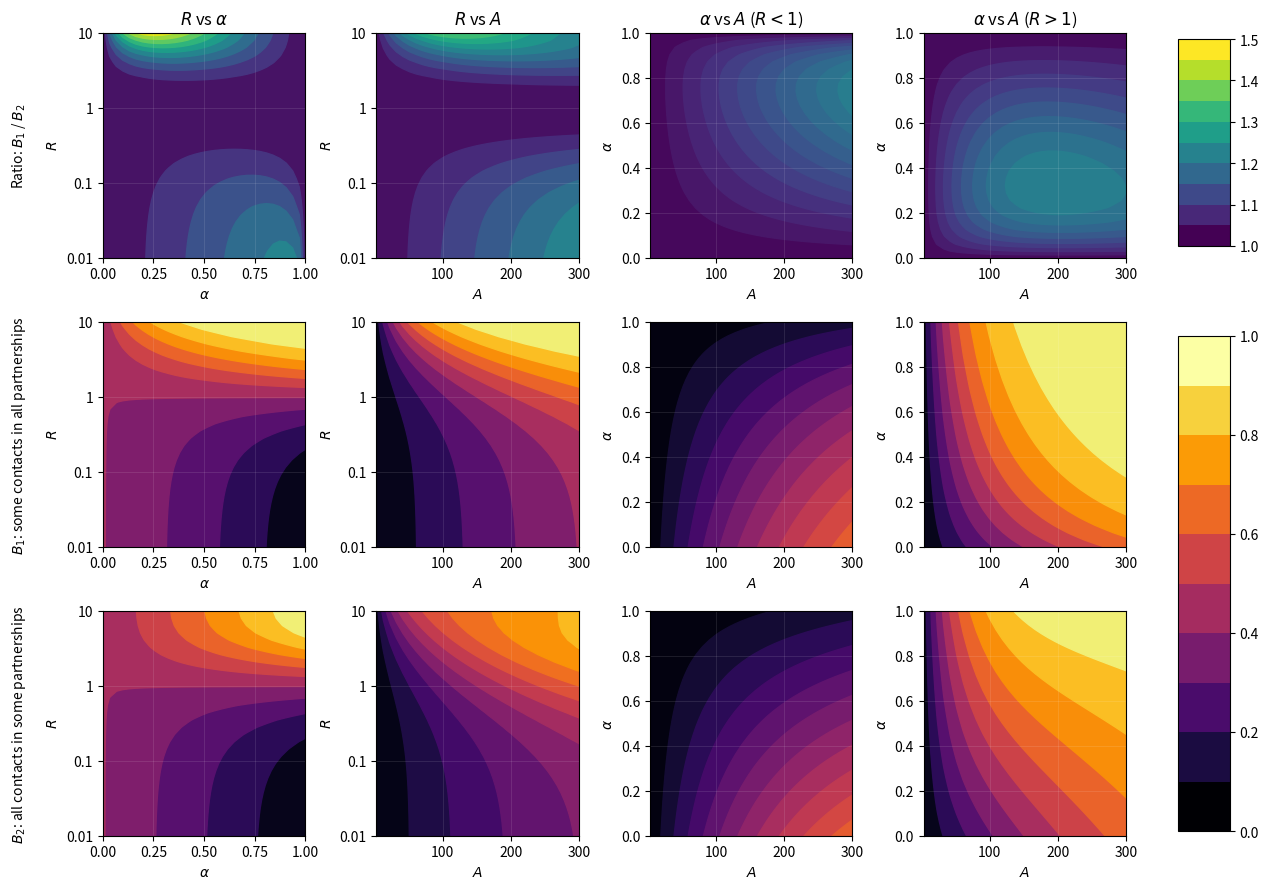

This figure's Python source:
import numpy as np
from scipy.optimize import minimize
import matplotlib.pyplot as plt
import matplotlib as mpl
np.set_printoptions(suppress=True)

# comparing how per-contact transmission modifiers are applied
# to compute per-partnership probability of transmission:
# - acsp: all contacts in some partnerships (average)
# - scap: some contacts in all partnerships (binomial)
# beta - per-contact probability
# A    - total contacts per partnership
# R    - relative beta for the factor
# a    - (\alpha) proportion of contacts affected by R
# maxBratio: finds conditions (R,A,a) to maximize Bscap / Bacsp
# plot: big grid of Bscap, Bacsp, and Bratio for pairs of R,A,a

beta = .0034 # Boily2009

def Bacsp(R,A,a):
  return (1-(1-R*beta)**A)*(a) + (1-(1-beta)**A)*(1-a)

def Bscap(R,A,a):
  return 1 - ((1-R*beta)**(A*(a)) * (1-beta)**(A*(1-a)))

def Bratio(R,A,a):
  return Bscap(R,A,a) / Bacsp(R,A,a)

def maxBratio(R0=.5):
  x0 = [R0,50,.5] # initial conditions
  xb = [(.01,10),(5,500),(.1,.9)] # bounds
  jfun = lambda x: -Bratio(*np.power(10,x)) # maximize ratio
  M = minimize(jfun,np.log10(x0),method='L-BFGS-B',bounds=np.log10(xb))
  xopt = np.power(10,M.x)
  print('f = {:.3f}\n  R = {:.2f}\n  A = {:0f}\n  a = {:3f}'.format(-M.fun,*xopt)+
        '\nB_acsp = {:.4f}\nB_scap = {:.4f}'.format(Bacsp(*xopt),Bscap(*xopt)))

def labs(x,y,t=None):
  plt.xlabel(x)
  plt.ylabel(y)
  plt.title(t)

def sca(ah):
  plt.sca(ah)
  ah.xaxis.grid(True,color='w',alpha=.1,zorder=99)
  ah.yaxis.grid(True,color='w',alpha=.1,zorder=99)

def contour(*args,**kwds):
  # https://stackoverflow.com/questions/8263769
  h = plt.contourf(*args,**kwds)
  for c in h.collections:
    c.set_edgecolor('face')

def plot():
  Ni = 32; Nc = 10
  R = np.linspace( -2,  1,Ni)
  A = np.linspace(  3,300,Ni)
  a = np.linspace(  0,  1,Ni)
  fh,ah = plt.subplots(3,4,figsize=(13,9))
  Rticks = lambda: plt.yticks(ticks=[-2,-1,0,1],labels=[.01,.1,1,10])
  plotratio = lambda M1,M2,MR,MA,Ma: contour(M1,M2,Bratio(10**MR,MA,Ma),Nc,vmin=1,vmax=1.5,cmap='viridis')
  plotscap  = lambda M1,M2,MR,MA,Ma: contour(M1,M2,Bscap(10**MR,MA,Ma),Nc,vmin=0,vmax=1,cmap='inferno')
  plotacsp  = lambda M1,M2,MR,MA,Ma: contour(M1,M2,Bacsp(10**MR,MA,Ma),Nc,vmin=0,vmax=1,cmap='inferno')
  smr = plt.cm.ScalarMappable(cmap=plt.get_cmap('viridis',Nc),norm=mpl.colors.Normalize(vmin=1,vmax=1.5))
  smx = plt.cm.ScalarMappable(cmap=plt.get_cmap('inferno',Nc),norm=mpl.colors.Normalize(vmin=0,vmax=1))
  # R vs a
  Ma,MR = np.meshgrid(a,R); MA = np.median(A)
  sca(ah[0][0]); plotratio(Ma,MR,MR,MA,Ma); Rticks(); labs('$\\alpha$','Ratio: $B_1$ / $B_2$\n\n$R$','$R$ vs $\\alpha$')
  sca(ah[1][0]); plotscap (Ma,MR,MR,MA,Ma); Rticks(); labs('$\\alpha$','$B_1$: some contacts in all partnerships\n\n$R$')
  sca(ah[2][0]); plotacsp (Ma,MR,MR,MA,Ma); Rticks(); labs('$\\alpha$','$B_2$: all contacts in some partnerships\n\n$R$')
  # R vs A
  MA,MR = np.meshgrid(A,R); Ma = np.median(a)
  sca(ah[0][1]); plotratio(MA,MR,MR,MA,Ma); Rticks(); labs('$A$','$R$','$R$ vs $A$')
  sca(ah[1][1]); plotscap (MA,MR,MR,MA,Ma); Rticks(); labs('$A$','$R$')
  sca(ah[2][1]); plotacsp (MA,MR,MR,MA,Ma); Rticks(); labs('$A$','$R$')
  # A vs a (R<1)
  MA,Ma = np.meshgrid(A,a); MR = np.log10(.1)
  sca(ah[0][2]); plotratio(MA,Ma,MR,MA,Ma); labs('$A$','$\\alpha$','$\\alpha$ vs $A$ ($R < 1$)')
  sca(ah[1][2]); plotscap (MA,Ma,MR,MA,Ma); labs('$A$','$\\alpha$')
  sca(ah[2][2]); plotacsp (MA,Ma,MR,MA,Ma); labs('$A$','$\\alpha$')
  # A vs a (R > 1)
  MA,Ma = np.meshgrid(A,a); MR = np.log10(5)
  sca(ah[0][3]); plotratio(MA,Ma,MR,MA,Ma); labs('$A$','$\\alpha$','$\\alpha$ vs $A$ ($R > 1$)')
  sca(ah[1][3]); plotscap (MA,Ma,MR,MA,Ma); labs('$A$','$\\alpha$')
  sca(ah[2][3]); plotacsp (MA,Ma,MR,MA,Ma); labs('$A$','$\\alpha$')
  # clean up
  plt.tight_layout()
  fh.subplots_adjust(right=.87)
  plt.colorbar(smr,cax=fh.add_axes([.91,.72,.04,.23]))
  plt.colorbar(smx,cax=fh.add_axes([.91,.07,.04,.55]))
  plt.savefig('B.mod.vs.pdf')
  # plt.show()

maxBratio(R0=.5)
maxBratio(R0=2)
plot()